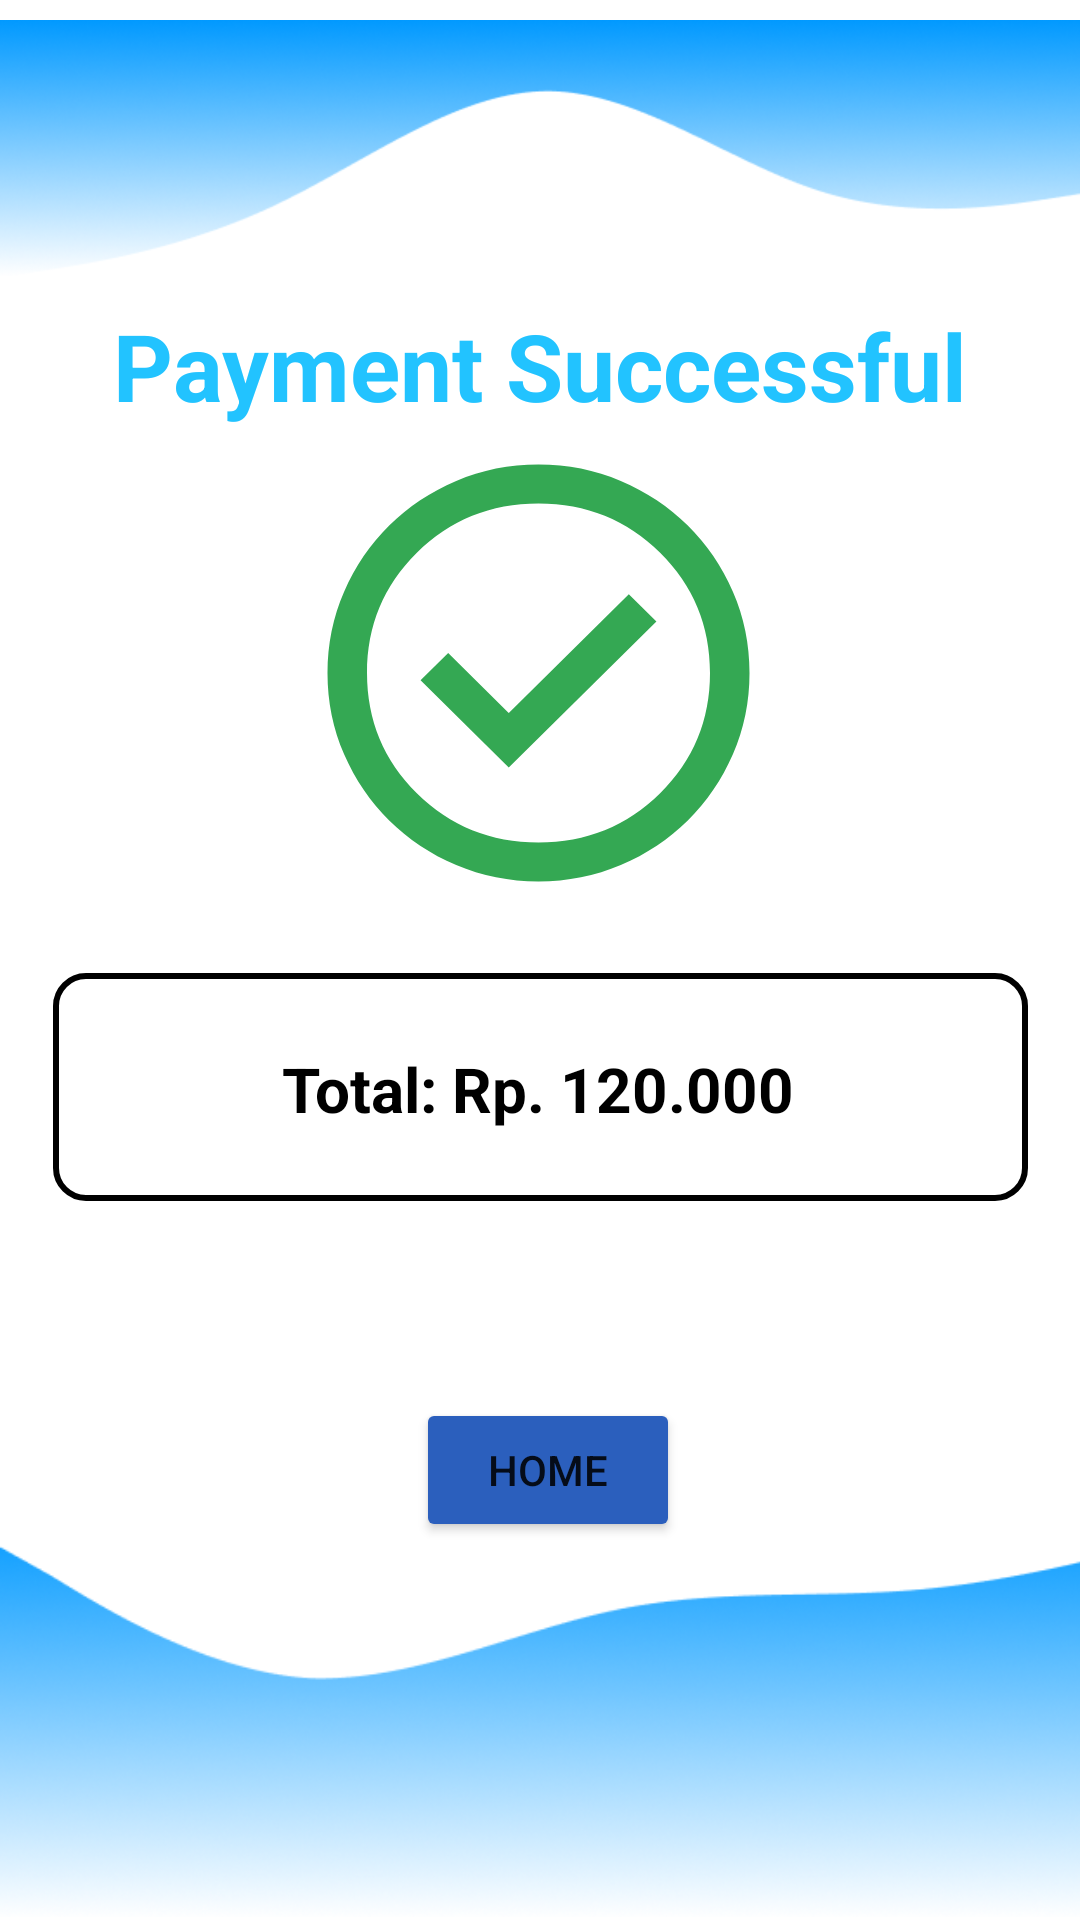

Produce the Android XML layout that renders to this screen, including the resource entries it uses.
<!-- AndroidManifest.xml: application theme Theme.ZiyanPetHotel3 -->
<!-- res/layout/activity_success.xml -->
<?xml version="1.0" encoding="utf-8"?>
<androidx.constraintlayout.widget.ConstraintLayout xmlns:android="http://schemas.android.com/apk/res/android"
    xmlns:app="http://schemas.android.com/apk/res-auto"
    xmlns:tools="http://schemas.android.com/tools"
    android:layout_width="match_parent"
    android:layout_height="match_parent"
    android:background="@color/white"
    tools:context=".LoginActivity">

    <ImageView
        android:layout_width="match_parent"
        android:layout_height="99dp"
        android:src="@drawable/img"
        app:layout_constraintBottom_toBottomOf="parent"
        app:layout_constraintEnd_toEndOf="parent"
        app:layout_constraintHorizontal_bias="0.0"
        app:layout_constraintStart_toStartOf="parent"
        app:layout_constraintTop_toTopOf="parent"
        app:layout_constraintVertical_bias="0.0" />

    <ImageView
        android:id="@+id/imageView2"
        android:layout_width="325dp"
        android:layout_height="76dp"
        app:layout_constraintBottom_toBottomOf="parent"
        app:layout_constraintEnd_toEndOf="parent"
        app:layout_constraintStart_toStartOf="parent"
        app:layout_constraintTop_toTopOf="parent"
        app:layout_constraintVertical_bias="0.575"
        app:srcCompat="@drawable/rectangle2" />

    <TextView
        android:id="@+id/textView12"
        android:layout_width="wrap_content"
        android:layout_height="wrap_content"
        android:text="Payment Successful"
        android:textColor="@color/blueee"
        android:textStyle="bold"
        android:textSize="15pt"
        app:layout_constraintBottom_toBottomOf="parent"
        app:layout_constraintEnd_toEndOf="parent"
        app:layout_constraintStart_toStartOf="parent"
        app:layout_constraintTop_toTopOf="parent"
        app:layout_constraintVertical_bias="0.169" />

    <ImageView
        android:id="@+id/imageView4"
        android:layout_width="wrap_content"
        android:layout_height="wrap_content"
        app:layout_constraintBottom_toBottomOf="parent"
        app:layout_constraintEnd_toEndOf="parent"
        app:layout_constraintHorizontal_bias="0.498"
        app:layout_constraintStart_toStartOf="parent"
        app:layout_constraintTop_toTopOf="parent"
        android:backgroundTint="@color/green"
        app:layout_constraintVertical_bias="0.309"
        app:srcCompat="@drawable/check" />

    <TextView
        android:id="@+id/textView13"
        android:layout_width="wrap_content"
        android:layout_height="wrap_content"
        android:text="Total: Rp. 120.000"
        android:textColor="@color/black"
        android:textSize="10pt"
        android:textStyle="bold"
        app:layout_constraintBottom_toBottomOf="parent"
        app:layout_constraintEnd_toEndOf="parent"
        app:layout_constraintHorizontal_bias="0.497"
        app:layout_constraintStart_toStartOf="parent"
        app:layout_constraintTop_toTopOf="parent"
        app:layout_constraintVertical_bias="0.57" />

    <Button
        android:id="@+id/btnHome"
        android:layout_width="wrap_content"
        android:layout_height="wrap_content"
        android:backgroundTint="@color/bluee"
        android:text="Home"
        app:layout_constraintBottom_toBottomOf="parent"
        app:layout_constraintEnd_toEndOf="parent"
        app:layout_constraintHorizontal_bias="0.51"
        app:layout_constraintStart_toStartOf="parent"
        app:layout_constraintTop_toTopOf="parent"
        app:layout_constraintVertical_bias="0.787" />

    <ImageView
        android:layout_width="416dp"
        android:layout_height="136dp"
        android:src="@drawable/img_1"
        app:layout_constraintBottom_toBottomOf="parent"
        app:layout_constraintEnd_toEndOf="parent"
        app:layout_constraintHorizontal_bias="0.0"
        app:layout_constraintStart_toStartOf="parent"
        app:layout_constraintTop_toTopOf="parent"
        app:layout_constraintVertical_bias="1.0" />

</androidx.constraintlayout.widget.ConstraintLayout>
<!-- resources referenced by this layout -->
<resources>
  <color name="black">#FF000000</color>
  <color name="bluee">#2B5FBD</color>
  <color name="blueee">#22C3FF</color>
  <color name="green">#34A853</color>
  <color name="white">#FFFFFFFF</color>
  <!-- drawable check (drawable) -->
  <vector xmlns:android="http://schemas.android.com/apk/res/android"
      android:width="142dp"
      android:height="140dp"
      android:viewportWidth="142.0"
      android:viewportHeight="140.0">
      <path
          android:strokeWidth="1"
          android:pathData="M60.92,101.5L31.52,72.45L40.73,63.35L60.57,82.96L60.92,83.3L61.27,82.96L100.94,43.75L110.14,52.85L60.92,101.5ZM70.83,139.5C61.1,139.5 51.96,137.68 43.4,134.03C34.84,130.38 27.4,125.42 21.07,119.17C14.74,112.92 9.73,105.56 6.04,97.1C2.35,88.65 0.5,79.62 0.5,70C0.5,60.38 2.35,51.35 6.04,42.9C9.73,34.44 14.74,27.08 21.07,20.83C27.4,14.58 34.84,9.62 43.4,5.97C51.96,2.33 61.1,0.5 70.83,0.5C80.57,0.5 89.71,2.33 98.26,5.97C106.82,9.62 114.27,14.58 120.6,20.83C126.93,27.08 131.94,34.44 135.63,42.9C139.32,51.35 141.17,60.38 141.17,70C141.17,79.62 139.32,88.65 135.63,97.1C131.94,105.56 126.93,112.92 120.6,119.17C114.27,125.42 106.82,130.38 98.26,134.03C89.71,137.68 80.57,139.5 70.83,139.5ZM70.83,126.5C86.78,126.5 100.31,121.03 111.38,110.08C122.46,99.14 128,85.76 128,70C128,54.24 122.46,40.86 111.38,29.92C100.31,18.97 86.78,13.5 70.83,13.5C54.89,13.5 41.36,18.97 30.28,29.92C19.21,40.86 13.67,54.24 13.67,70C13.67,85.76 19.21,99.14 30.28,110.08C41.36,121.03 54.89,126.5 70.83,126.5Z"
          android:fillColor="@color/green"/>
  </vector>
  <!-- drawable img: png bitmap (drawable, 34974 bytes) -->
  <!-- drawable img_1: png bitmap (drawable, 52886 bytes) -->
  <!-- drawable rectangle2 (drawable) -->
  <?xml version="1.0" encoding="UTF-8"?>
  <shape android:shape="rectangle" xmlns:android="http://schemas.android.com/apk/res/android">
      <solid android:color="@color/white"/>
      <corners android:radius="10sp"/>
      <stroke android:color="@color/black" android:width="2dp"/>
  </shape>
  <style name="Theme.ZiyanPetHotel3" parent="Theme.MaterialComponents.DayNight.DarkActionBar">
          
          <item name="colorPrimary">@color/light_blue_300</item>
          <item name="colorPrimaryVariant">@color/light_blue_300</item>
          <item name="colorOnPrimary">@color/white</item>
          
          <item name="colorSecondary">@color/teal_200</item>
          <item name="colorSecondaryVariant">@color/teal_700</item>
          <item name="colorOnSecondary">@color/black</item>
          
          <item name="android:statusBarColor">?attr/colorPrimaryVariant</item>
          
      </style>
  <color name="light_blue_300">#62cdff</color>
  <color name="teal_200">#FF03DAC5</color>
  <color name="teal_700">#FF018786</color>
</resources>
